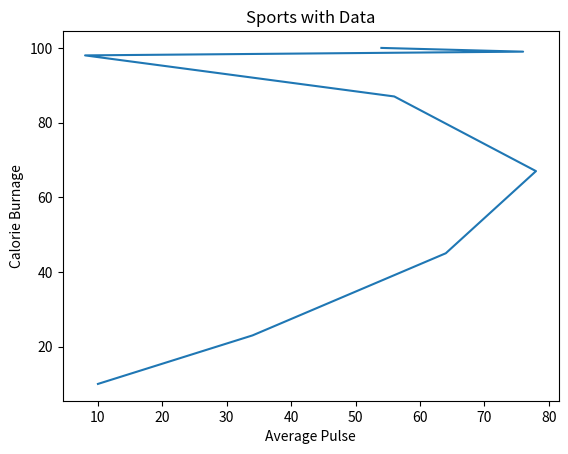

Python code for this plot:
#loc = left , right , center
#Grid for gridlines
import numpy as np
import matplotlib.pyplot as plt
x=np.array([10,34,64,78,56,8,76,54])
y=np.array([10,23,45,67,87,98,99,100])
plt.plot(x,y)
plt.title("Sports with Data", loc = 'center')
plt.xlabel("Average Pulse")
plt.ylabel("Calorie Burnage")
plt.show()